The GitHub repository gabrieldgf4/insect-leaf-predation-dataset contains a labelled image folder "dataset" with 5 categories: caterpillar, gastropod, grasshopper, green cow, healthy leaf. Examples follow, each with its label.

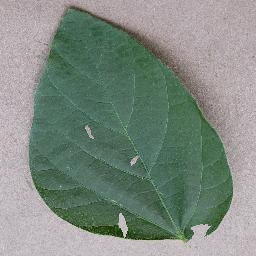
Label: green cow

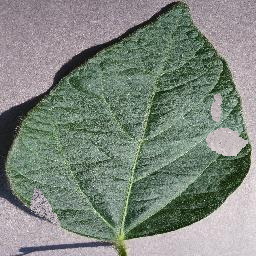
Label: caterpillar

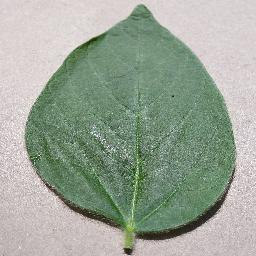
Label: healthy leaf

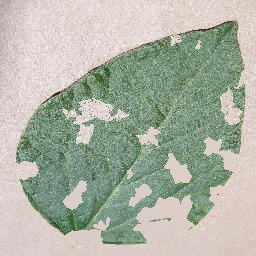
Label: gastropod

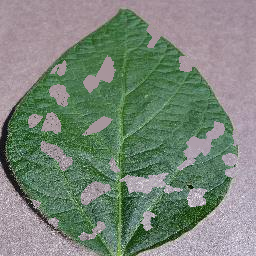
Label: grasshopper

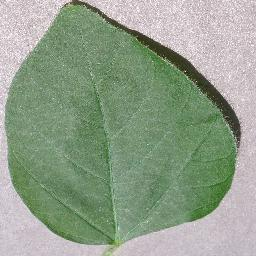
Label: healthy leaf
